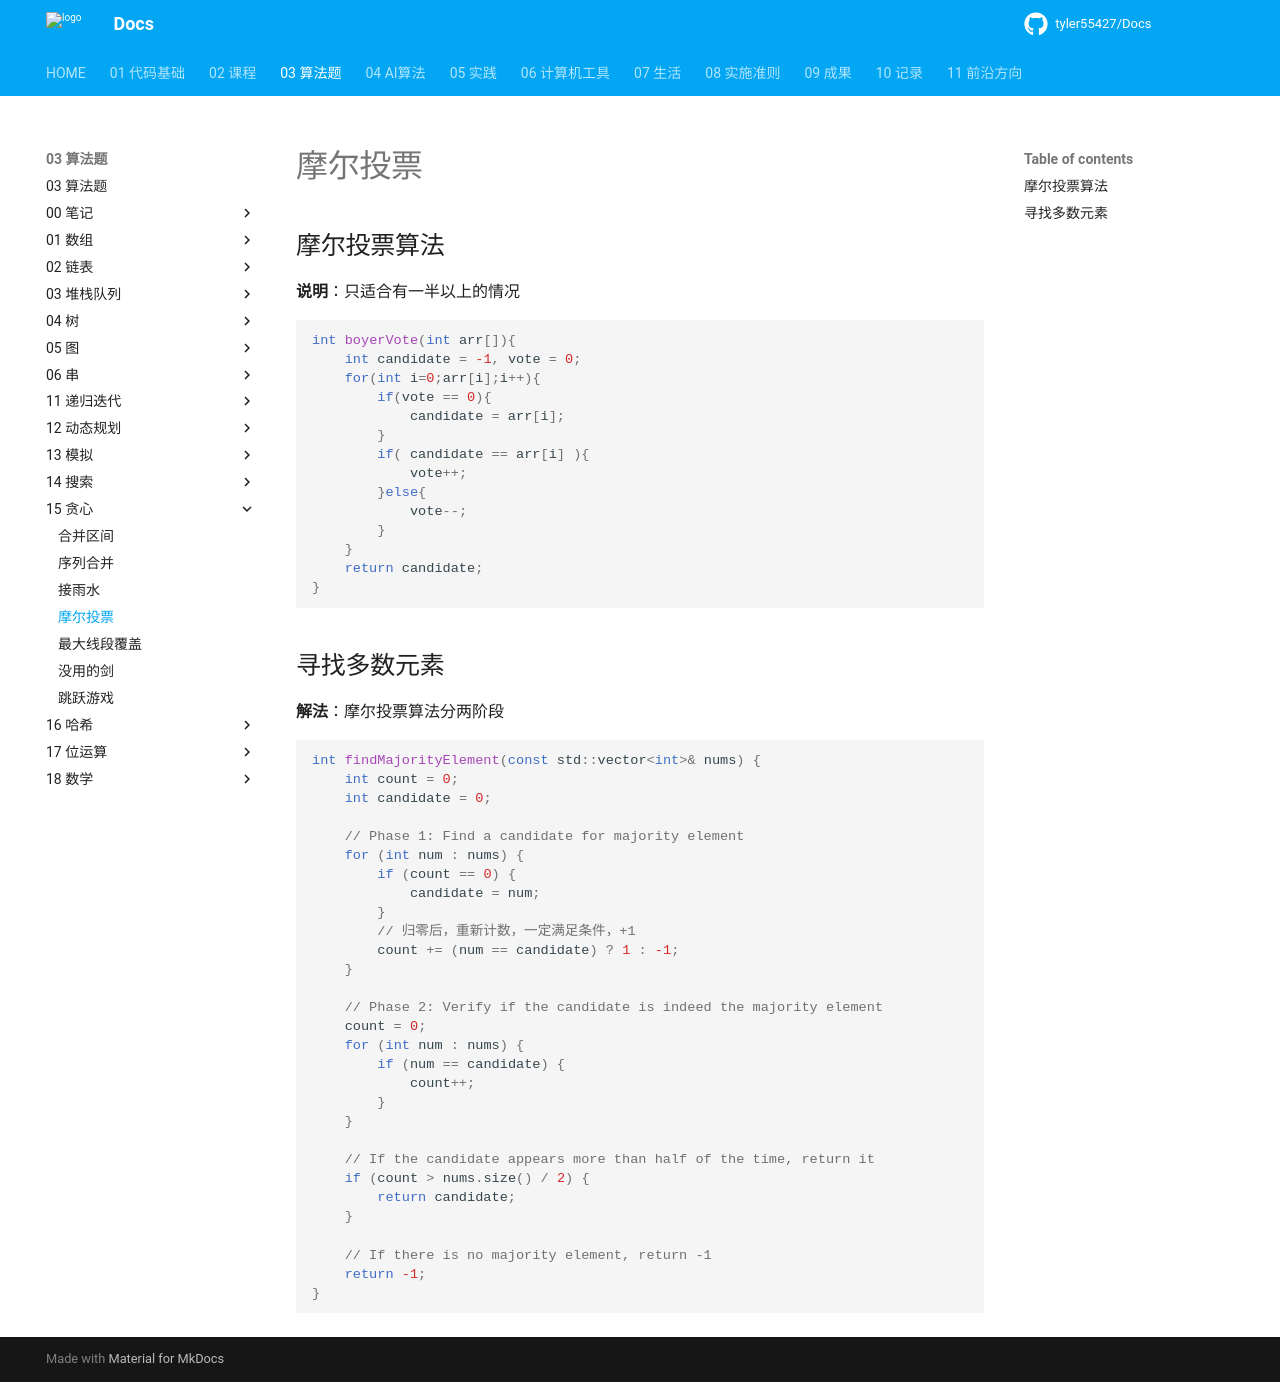

repository: tyler55427/Docs · page: 03_算法题/15_贪心/摩尔投票/index.html · generator: mkdocs

# 摩尔投票

## 摩尔投票算法

**说明**：只适合有一半以上的情况

```cpp
int boyerVote(int arr[]){
    int candidate = -1, vote = 0;
    for(int i=0;arr[i];i++){
        if(vote == 0){
            candidate = arr[i];
        }
        if( candidate == arr[i] ){
            vote++;
        }else{
            vote--;
        }
    }
    return candidate;
}
```

## 寻找多数元素

**解法**：摩尔投票算法分两阶段

```cpp
int findMajorityElement(const std::vector<int>& nums) {
    int count = 0;
    int candidate = 0;

    // Phase 1: Find a candidate for majority element
    for (int num : nums) {
        if (count == 0) {
            candidate = num;
        }
        // 归零后，重新计数，一定满足条件，+1
        count += (num == candidate) ? 1 : -1;
    }

    // Phase 2: Verify if the candidate is indeed the majority element
    count = 0;
    for (int num : nums) {
        if (num == candidate) {
            count++;
        }
    }

    // If the candidate appears more than half of the time, return it
    if (count > nums.size() / 2) {
        return candidate;
    }

    // If there is no majority element, return -1
    return -1;
}
```
